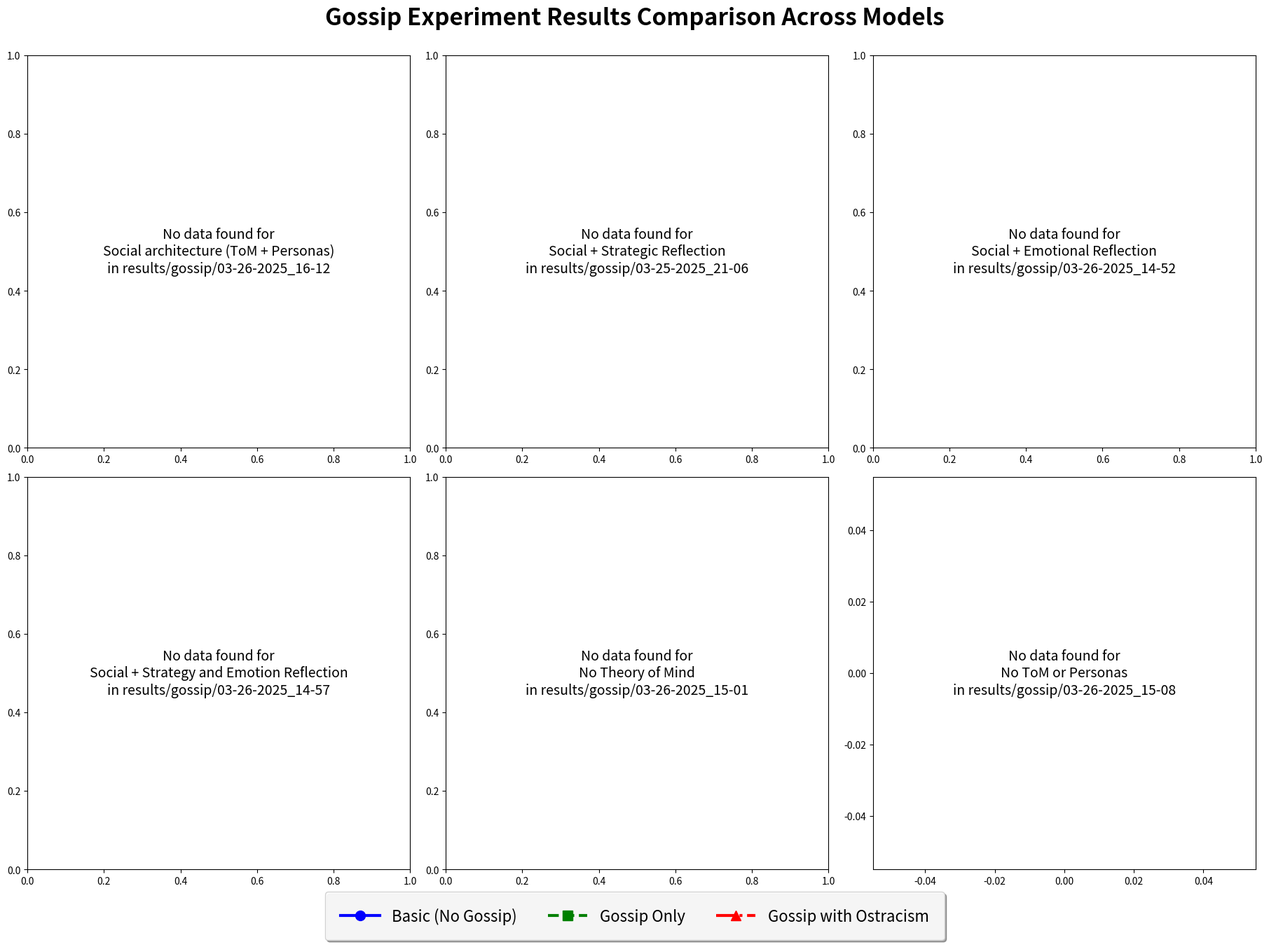

Python code for this plot: (Note: this script raises an exception after producing the figure.)
import os
import json
import pathlib
import matplotlib.pyplot as plt
import numpy as np
from collections import defaultdict
import argparse

def plot_gossip_comparison(models_dict, save_path=None, figsize=(18, 12)):
    """
    Create a 3x2 subplot comparing gossip experiment results across different models.
    
    Args:
        models_dict: Dictionary mapping model names to their results directories
                     Example: {'Claude 3 Opus': 'results/opus', 'GPT-4': 'results/gpt4'}
        save_path: Path to save the combined plot (None to not save)
        figsize: Size of the figure (width, height)
    """
    if len(models_dict) > 6:
        print(f"Warning: Only the first 6 models will be plotted (you provided {len(models_dict)})")
        # Limit to 6 models
        models_dict = dict(list(models_dict.items())[:6])
    
    # Create the figure and subplots
    fig, axes = plt.subplots(2, 3, figsize=figsize, constrained_layout=True)
    axes = axes.flatten()  # Flatten to make indexing easier
    
    # Define styles for conditions (consistent across all subplots)
    styles = {
        'basic': {'color': 'blue', 'marker': 'o', 'linestyle': '-', 'label': 'Basic (No Gossip)'},
        'gossip': {'color': 'green', 'marker': 's', 'linestyle': '--', 'label': 'Gossip Only'},
        'gossip-with-ostracism': {'color': 'red', 'marker': '^', 'linestyle': '-.', 'label': 'Gossip with Ostracism'}
    }
    
    # Process each model's data
    for i, (model_name, results_dir) in enumerate(models_dict.items()):
        if i >= 6:  # Safety check
            break
            
        ax = axes[i]
        
        # Load results for all conditions for this model
        results_files = list(pathlib.Path(results_dir).glob('gossip_exp_*.json'))
        
        if not results_files:
            ax.text(0.5, 0.5, f"No data found for\n{model_name}\nin {results_dir}", 
                   ha='center', va='center', transform=ax.transAxes, fontsize=14)
            continue
            
        # Reference components to check for consistency
        reference_components = None
            
        # Group results by condition
        results_by_condition = defaultdict(list)
        for file_path in results_files:
            with open(file_path, 'r') as f:
                result = json.load(f)
                
                # Check model architecture consistency
                if 'config' in result and 'components' in result['config']:
                    if reference_components is None:
                        reference_components = result['config']['components']
                    else:
                        assert result['config']['components'] == reference_components, \
                            f"File {file_path} has different components than the reference"
                
                condition = result['condition']
                results_by_condition[condition].append(result)
        
        # Calculate average contributions per round by condition
        avg_contributions = {}
        se_contributions = {}  # For error bars
        for condition, results_list in results_by_condition.items():
            contributions_by_round = {str(r): [] for r in range(1, 7)}
            
            # Collect all contributions for each round
            for result in results_list:
                for round_key, contributions in result.get('contributions', {}).items():
                    if round_key in contributions_by_round:
                        contributions_by_round[round_key].extend(list(contributions.values()))
            
            # Calculate average and standard error for each round
            avg_by_round = []
            se_by_round = []
            for round_num in range(1, 7):
                round_key = str(round_num)
                if contributions_by_round[round_key]:
                    avg_by_round.append(np.mean(contributions_by_round[round_key]))
                    se_by_round.append(np.std(contributions_by_round[round_key]) / 
                                      np.sqrt(len(contributions_by_round[round_key])))
                else:
                    avg_by_round.append(0)
                    se_by_round.append(0)
            
            avg_contributions[condition] = avg_by_round
            se_contributions[condition] = se_by_round
        
        # Plot each condition on this subplot
        rounds = list(range(1, 7))
        for condition, avg_values in avg_contributions.items():
            if condition in styles:
                style = styles[condition]
                ax.errorbar(
                    rounds, 
                    avg_values, 
                    yerr=se_contributions[condition],
                    capsize=4,
                    linewidth=2.5,  # Thicker lines
                    markersize=8,    # Larger markers
                    **{k: v for k, v in style.items() if k != 'label'}  # Remove label for now
                )
        
        # Add title and labels to this subplot with increased font sizes
        ax.set_title(model_name, fontsize=18, fontweight='bold')
        ax.set_xlabel('Round', fontsize=18)
        ax.set_ylabel('Average Contribution ($)', fontsize=18)
        ax.set_xticks(rounds)
        ax.set_ylim(0, 10)
        ax.grid(True, linestyle='--', alpha=0.7)
        
        # Increase tick label sizes
        ax.tick_params(axis='both', which='major', labelsize=12)
        
        # Print some statistics for this model
        print(f"\n--- {model_name} ---")
        print("Average Contributions by Condition and Round:")
        for condition, avgs in avg_contributions.items():
            print(f"{condition}:")
            for round_num, avg in enumerate(avgs, 1):
                print(f"  Round {round_num}: ${avg:.2f}")
            print(f"  Overall: ${sum(avgs)/len(avgs):.2f}")
    
    # Create a single legend for the entire figure - Much larger now
    handles, labels = [], []
    for condition, style in styles.items():
        line, = plt.plot([], [], linewidth=3, markersize=10, **style)
        handles.append(line)
        labels.append(style['label'])
    fig.legend(handles, labels, loc='lower center', ncol=3, bbox_to_anchor=(0.5, -0.07),
               fontsize=16, frameon=True, fancybox=True, shadow=True, framealpha=0.9,
               borderpad=1, handletextpad=0.8, handlelength=2.5)
    
    # Add overall title
    fig.suptitle('Gossip Experiment Results Comparison Across Models', fontsize=24, fontweight='bold', y=1.05)
    
    # Save the figure if requested
    if save_path:
        plt.savefig(save_path, dpi=300, bbox_inches='tight')
        print(f"\nCombined plot saved to: {save_path}")
    
    plt.tight_layout(rect=[0, 0.08, 1, 0.95])  # Adjusted to make more room for legend
    plt.show()

if __name__ == "__main__":
    parser = argparse.ArgumentParser(description='Plot comparison of gossip experiment results across models')
    parser.add_argument('--output', type=str, default='results/gossip_comparison.png',
                        help='Path to save the output figure')
    
    args = parser.parse_args()

    models_dict = {
            "Social architecture (ToM + Personas)": "results/gossip/03-26-2025_16-12",
            "Social + Strategic Reflection": "results/gossip/03-25-2025_21-06",
            "Social + Emotional Reflection": "results/gossip/03-26-2025_14-52",
            "Social + Strategy and Emotion Reflection": "results/gossip/03-26-2025_14-57",
            "No Theory of Mind": "results/gossip/03-26-2025_15-01",
            "No ToM or Personas": "results/gossip/03-26-2025_15-08"
            }
    
    plot_gossip_comparison(models_dict, args.output)
